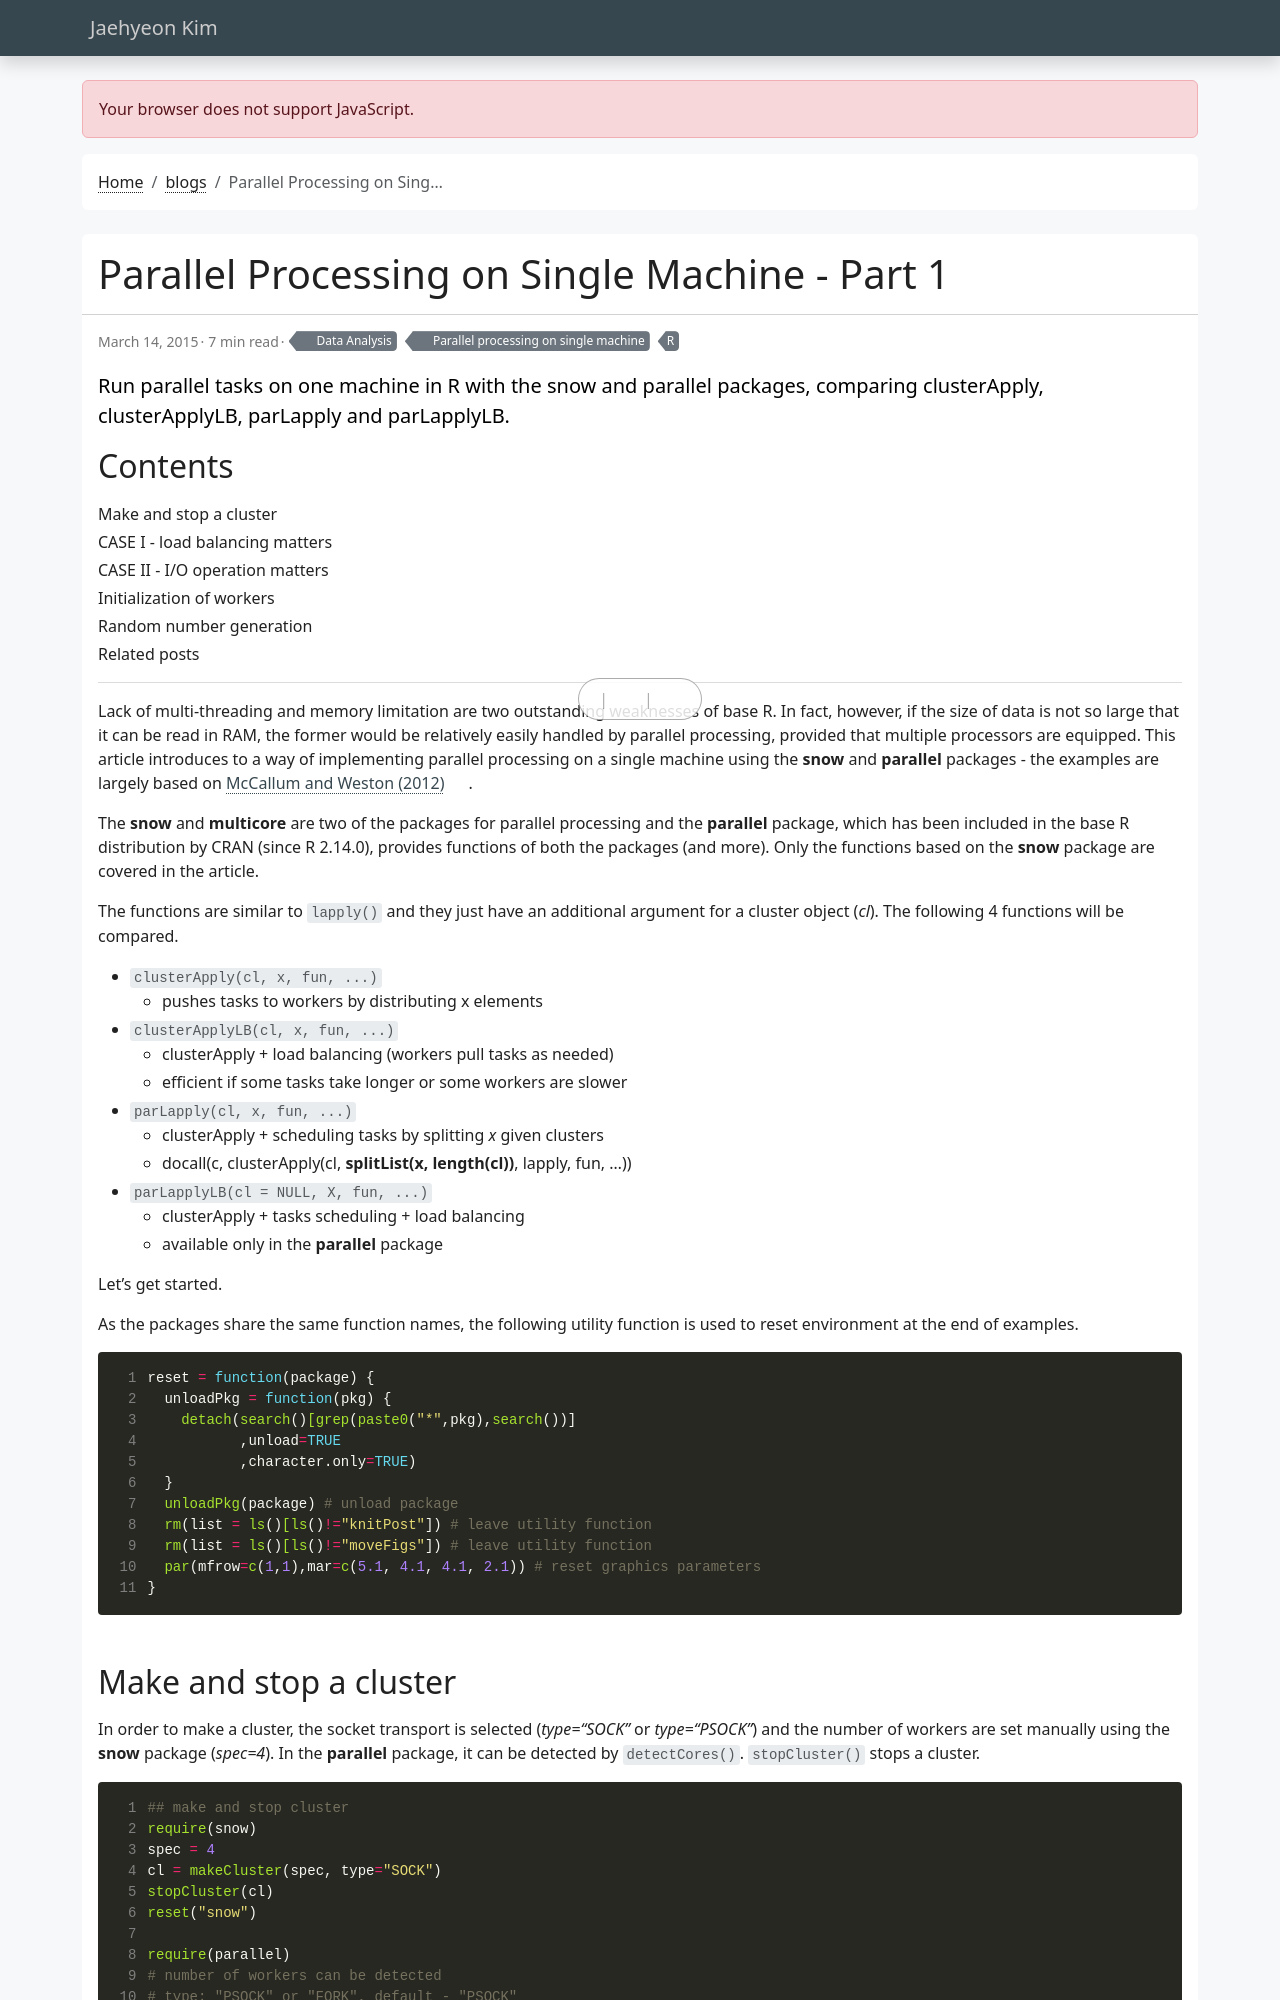

repository: jaehyeon-kim/jaehyeon-kim.github.io · page: blog/2015-03-14-parallel-processing-on-single-machine-1/index.html · generator: jekyll

---
title: Parallel Processing on Single Machine - Part 1
date: 2015-03-14
draft: false
featured: false
comment: true
toc: true
series:
  - Parallel processing on single machine
categories:
  - Data Analysis
tags:
  - R
description: Run parallel tasks on one machine in R with the snow and parallel packages, comparing clusterApply, clusterApplyLB, parLapply and parLapplyLB.
---

Lack of multi-threading and memory limitation are two outstanding weaknesses of base R. In fact, however, if the size of data is not so large that it can be read in RAM, the former would be relatively easily handled by parallel processing, provided that multiple processors are equipped. This article introduces to a way of implementing parallel processing on a single machine using the **snow** and **parallel** packages - the examples are largely based on [McCallum and Weston (2012)](https://shop.oreilly.com/product/0636920021421.do).

The **snow** and **multicore** are two of the packages for parallel processing and the **parallel** package, which has been included in the base R distribution by CRAN (since R 2.14.0), provides functions of both the packages (and more). Only the functions based on the **snow** package are covered in the article.

The functions are similar to `lapply()` and they just have an additional argument for a cluster object (*cl*). The following 4 functions will be compared.
